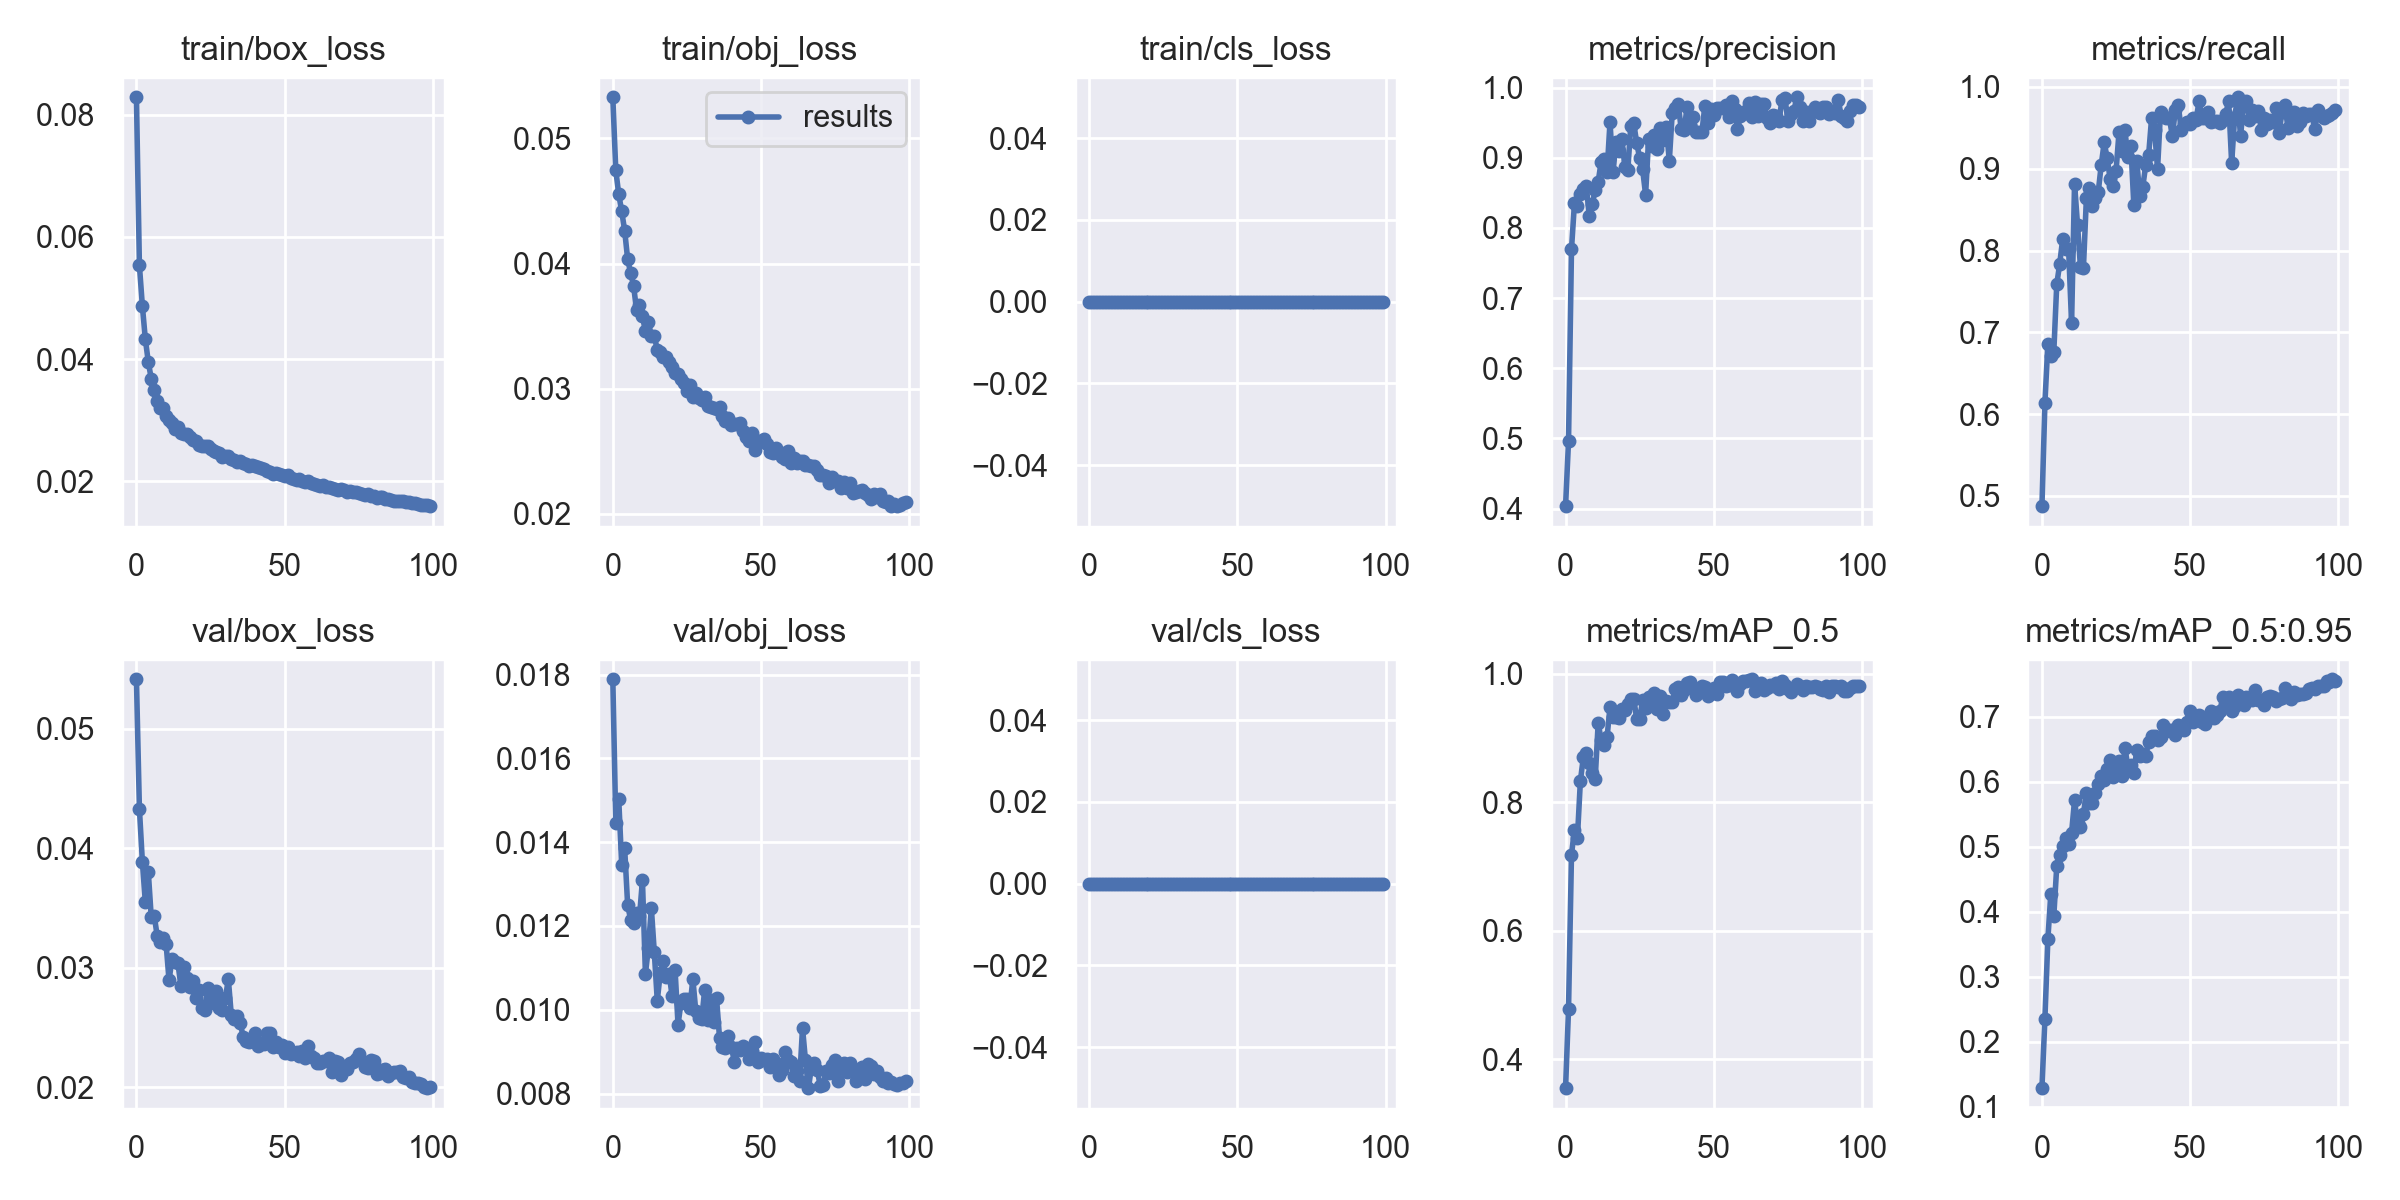

The data file committed next to this chart (first rows):
epoch, train/box_loss, train/obj_loss, train/cls_loss, metrics/precision, metrics/recall, metrics/mAP_0.5, metrics/mAP_0.5:0.95, val/box_loss, val/obj_loss, val/cls_loss, x/lr0, x/lr1, x/lr2
0, 0.08285, 0.05329, 0, 0.4036, 0.4874, 0.3546, 0.1284, 0.05412, 0.01789, 0, 0.07015, 0.003316, 0.003316
1, 0.05534, 0.04747, 0, 0.4965, 0.6131, 0.4778, 0.2349, 0.0433, 0.01447, 0, 0.04009, 0.006584, 0.006584
2, 0.04872, 0.04554, 0, 0.7697, 0.6859, 0.7185, 0.3578, 0.03886, 0.01502, 0, 0.009955, 0.009785, 0.009785
3, 0.04328, 0.04418, 0, 0.8351, 0.6708, 0.7571, 0.4278, 0.03548, 0.01346, 0, 0.009703, 0.009703, 0.009703
4, 0.03954, 0.04263, 0, 0.8315, 0.6759, 0.7446, 0.3931, 0.038, 0.01385, 0, 0.009703, 0.009703, 0.009703
5, 0.0368, 0.04037, 0, 0.8489, 0.7588, 0.833, 0.47, 0.0342, 0.0125, 0, 0.009604, 0.009604, 0.009604
6, 0.03502, 0.03926, 0, 0.8557, 0.7839, 0.8698, 0.4866, 0.03435, 0.01215, 0, 0.009505, 0.009505, 0.009505
7, 0.0332, 0.03824, 0, 0.8594, 0.814, 0.8769, 0.5007, 0.03266, 0.01207, 0, 0.009406, 0.009406, 0.009406
8, 0.03199, 0.03629, 0, 0.8169, 0.8015, 0.8609, 0.5129, 0.03212, 0.0123, 0, 0.009307, 0.009307, 0.009307
9, 0.03207, 0.03671, 0, 0.8339, 0.8015, 0.8461, 0.5041, 0.03245, 0.01222, 0, 0.009208, 0.009208, 0.009208
10, 0.03068, 0.0358, 0, 0.8534, 0.7111, 0.8364, 0.5217, 0.032, 0.01309, 0, 0.009109, 0.009109, 0.009109
11, 0.02999, 0.03461, 0, 0.8657, 0.8819, 0.9228, 0.5711, 0.02894, 0.01086, 0, 0.00901, 0.00901, 0.00901
12, 0.02952, 0.03534, 0, 0.8938, 0.8317, 0.8975, 0.5363, 0.03071, 0.01147, 0, 0.008911, 0.008911, 0.008911
13, 0.02862, 0.03419, 0, 0.8986, 0.7796, 0.8889, 0.5302, 0.03048, 0.01243, 0, 0.008812, 0.008812, 0.008812
14, 0.02884, 0.03425, 0, 0.8798, 0.7789, 0.9013, 0.5508, 0.03037, 0.01137, 0, 0.008713, 0.008713, 0.008713
15, 0.02794, 0.03306, 0, 0.9511, 0.8643, 0.9483, 0.583, 0.02846, 0.01022, 0, 0.008614, 0.008614, 0.008614
16, 0.02779, 0.03296, 0, 0.8789, 0.8769, 0.9327, 0.5669, 0.03007, 0.01087, 0, 0.008515, 0.008515, 0.008515
17, 0.02769, 0.03254, 0, 0.9217, 0.8543, 0.9319, 0.5672, 0.02911, 0.01117, 0, 0.008416, 0.008416, 0.008416
18, 0.02731, 0.03254, 0, 0.9093, 0.8643, 0.9304, 0.5833, 0.02834, 0.01077, 0, 0.008317, 0.008317, 0.008317
19, 0.02669, 0.03215, 0, 0.9273, 0.8719, 0.9456, 0.5968, 0.02885, 0.01086, 0, 0.008218, 0.008218, 0.008218
20, 0.02655, 0.03172, 0, 0.8865, 0.9045, 0.944, 0.6089, 0.02746, 0.01033, 0, 0.008119, 0.008119, 0.008119
21, 0.02594, 0.03129, 0, 0.8827, 0.9322, 0.9532, 0.602, 0.02813, 0.01096, 0, 0.00802, 0.00802, 0.00802
22, 0.02577, 0.03121, 0, 0.9454, 0.9133, 0.9607, 0.62, 0.02661, 0.009645, 0, 0.007921, 0.007921, 0.007921
23, 0.02577, 0.03078, 0, 0.949, 0.8876, 0.9611, 0.6337, 0.02648, 0.01016, 0, 0.007822, 0.007822, 0.007822
24, 0.02576, 0.03046, 0, 0.921, 0.879, 0.9294, 0.6072, 0.0283, 0.01025, 0, 0.007723, 0.007723, 0.007723
25, 0.02525, 0.02978, 0, 0.8993, 0.897, 0.9294, 0.6223, 0.02764, 0.01026, 0, 0.007624, 0.007624, 0.007624
26, 0.02492, 0.03032, 0, 0.8833, 0.9447, 0.9593, 0.6318, 0.02704, 0.01004, 0, 0.007525, 0.007525, 0.007525
27, 0.02473, 0.02931, 0, 0.8473, 0.9221, 0.9468, 0.609, 0.02805, 0.01074, 0, 0.007426, 0.007426, 0.007426
28, 0.02459, 0.02963, 0, 0.9263, 0.9469, 0.9643, 0.6525, 0.02666, 0.00996, 0, 0.007327, 0.007327, 0.007327
29, 0.02395, 0.02926, 0, 0.9169, 0.9143, 0.9552, 0.6227, 0.02641, 0.009791, 0, 0.007228, 0.007228, 0.007228
30, 0.02407, 0.02907, 0, 0.9319, 0.9281, 0.9705, 0.626, 0.02742, 0.009786, 0, 0.007129, 0.007129, 0.007129
31, 0.02414, 0.02932, 0, 0.9117, 0.8559, 0.9444, 0.6138, 0.02903, 0.01048, 0, 0.00703, 0.00703, 0.00703
32, 0.02365, 0.02861, 0, 0.9427, 0.9094, 0.9646, 0.649, 0.02604, 0.009753, 0, 0.006931, 0.006931, 0.006931
33, 0.02347, 0.02851, 0, 0.9249, 0.8666, 0.9374, 0.6403, 0.02573, 0.01022, 0, 0.006832, 0.006832, 0.006832
34, 0.02314, 0.02848, 0, 0.9433, 0.8775, 0.9575, 0.6431, 0.02595, 0.009699, 0, 0.006733, 0.006733, 0.006733
35, 0.02337, 0.0284, 0, 0.8955, 0.904, 0.9558, 0.6392, 0.02539, 0.01027, 0, 0.006634, 0.006634, 0.006634
36, 0.02303, 0.02851, 0, 0.9644, 0.9171, 0.9557, 0.6618, 0.02422, 0.009332, 0, 0.006535, 0.006535, 0.006535
37, 0.02278, 0.02781, 0, 0.9708, 0.9623, 0.977, 0.6699, 0.02383, 0.009119, 0, 0.006436, 0.006436, 0.006436
38, 0.02251, 0.02746, 0, 0.9767, 0.9475, 0.9788, 0.67, 0.02381, 0.009097, 0, 0.006337, 0.006337, 0.006337
39, 0.02269, 0.02764, 0, 0.9414, 0.8995, 0.9675, 0.6638, 0.02414, 0.009367, 0, 0.006238, 0.006238, 0.006238
40, 0.02249, 0.02712, 0, 0.9391, 0.9698, 0.9743, 0.6682, 0.02456, 0.009119, 0, 0.006139, 0.006139, 0.006139
41, 0.0223, 0.02722, 0, 0.9724, 0.9648, 0.9856, 0.6866, 0.02345, 0.008756, 0, 0.00604, 0.00604, 0.00604
42, 0.02215, 0.02714, 0, 0.9472, 0.9623, 0.9876, 0.6786, 0.02369, 0.009081, 0, 0.005941, 0.005941, 0.005941
43, 0.02201, 0.0273, 0, 0.9575, 0.9619, 0.9776, 0.6801, 0.02362, 0.009038, 0, 0.005842, 0.005842, 0.005842
44, 0.02171, 0.02659, 0, 0.9372, 0.9397, 0.9676, 0.6798, 0.02456, 0.009133, 0, 0.005743, 0.005743, 0.005743
45, 0.02155, 0.02618, 0, 0.9362, 0.9724, 0.9766, 0.6712, 0.02454, 0.009078, 0, 0.005644, 0.005644, 0.005644
46, 0.02127, 0.02579, 0, 0.9365, 0.9774, 0.9817, 0.6872, 0.02336, 0.008812, 0, 0.005545, 0.005545, 0.005545
47, 0.02138, 0.02646, 0, 0.9741, 0.9472, 0.9788, 0.6858, 0.02376, 0.009011, 0, 0.005446, 0.005446, 0.005446
48, 0.02121, 0.02513, 0, 0.9497, 0.9548, 0.9659, 0.6799, 0.02333, 0.009229, 0, 0.005347, 0.005347, 0.005347
49, 0.02111, 0.02584, 0, 0.9694, 0.9566, 0.9722, 0.6913, 0.02349, 0.008747, 0, 0.005248, 0.005248, 0.005248
50, 0.02094, 0.02581, 0, 0.961, 0.9548, 0.9781, 0.7089, 0.02287, 0.008858, 0, 0.005149, 0.005149, 0.005149
51, 0.02109, 0.02596, 0, 0.9708, 0.9623, 0.9688, 0.6923, 0.02337, 0.008792, 0, 0.00505, 0.00505, 0.00505
52, 0.02053, 0.02556, 0, 0.9708, 0.9598, 0.9867, 0.6989, 0.02276, 0.008813, 0, 0.004951, 0.004951, 0.004951
53, 0.02042, 0.02498, 0, 0.9708, 0.9824, 0.9872, 0.7033, 0.0229, 0.008643, 0, 0.004852, 0.004852, 0.004852
54, 0.02027, 0.02488, 0, 0.9746, 0.9621, 0.9813, 0.6925, 0.02297, 0.008812, 0, 0.004753, 0.004753, 0.004753
55, 0.02045, 0.02526, 0, 0.9581, 0.9623, 0.9829, 0.6885, 0.02262, 0.008735, 0, 0.004654, 0.004654, 0.004654
56, 0.02011, 0.02495, 0, 0.9801, 0.9698, 0.9899, 0.7007, 0.02302, 0.008448, 0, 0.004555, 0.004555, 0.004555
57, 0.01992, 0.02457, 0, 0.9695, 0.9569, 0.9828, 0.7083, 0.02246, 0.008561, 0, 0.004456, 0.004456, 0.004456
58, 0.02002, 0.02442, 0, 0.9408, 0.9587, 0.9735, 0.6984, 0.02345, 0.008992, 0, 0.004357, 0.004357, 0.004357
59, 0.01976, 0.02501, 0, 0.9597, 0.9579, 0.9843, 0.7027, 0.02261, 0.00881, 0, 0.004258, 0.004258, 0.004258
... 40 more rows
